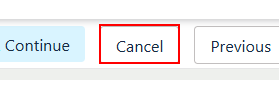
Task: Agency AQ End-To-End Automation is a UiPath-based RPA solution designed to streamline and standardize the full-cycle testing of business processes. The project automates test case execution, data validation, result logging, and reporting across integrated systems, reducing manual effort and ensuring consistent quality assurance. This solution enhances test coverage, improves testing accuracy, and accelerates the overall validation lifecycle within AQ workflows.
Workflow: TC_Quote Generation

Step 1: find the button in window 'agenci/iQ' (chrome.exe)

Step 2 [then]: click on the button in window 'agenci/iQ' (chrome.exe) (same screen as step 1)

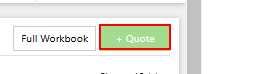
Step 3: click on the button '+ Quote' in window 'agenci/iQ' (chrome.exe)

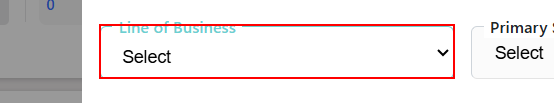
Step 4 [then]: select "row["Line Of Business"].ToString()" in the drop-down in window 'agenci/iQ' (chrome.exe)

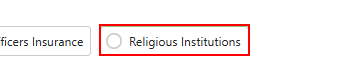
Step 5: click on the label 'Religious Institutions' in window 'agenci/iQ' (chrome.exe)

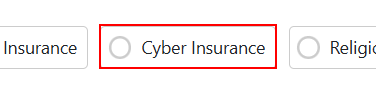
Step 6: click on the label 'Cyber Insurance' in window 'agenci/iQ' (chrome.exe)

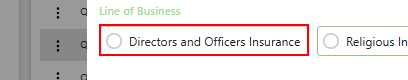
Step 7 [else]: click on the label 'Directors and Officers Insurance' in window 'agenci/iQ' (chrome.exe)

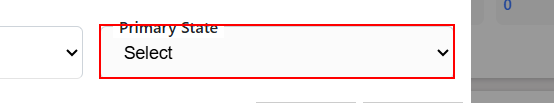
Step 8: select "row["Primary State"].ToString()" in the drop-down in window 'agenci/iQ' (chrome.exe)

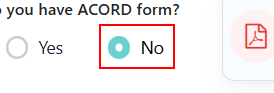
Step 9: click on the label 'No' in window 'agenci/iQ' (chrome.exe)

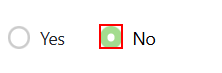
Step 10: click on the label 'No' in window 'agenci/iQ' (chrome.exe)

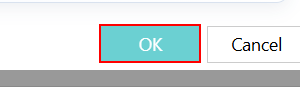
Step 11: click on the button in window 'agenci/iQ' (chrome.exe)

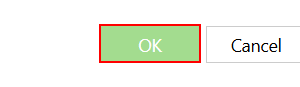
Step 12: click on the button in window 'agenci/iQ' (chrome.exe)

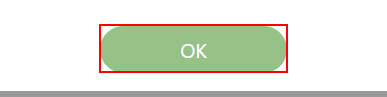
Step 13 [try]: click on the button in window 'agenci/iQ' (chrome.exe)
